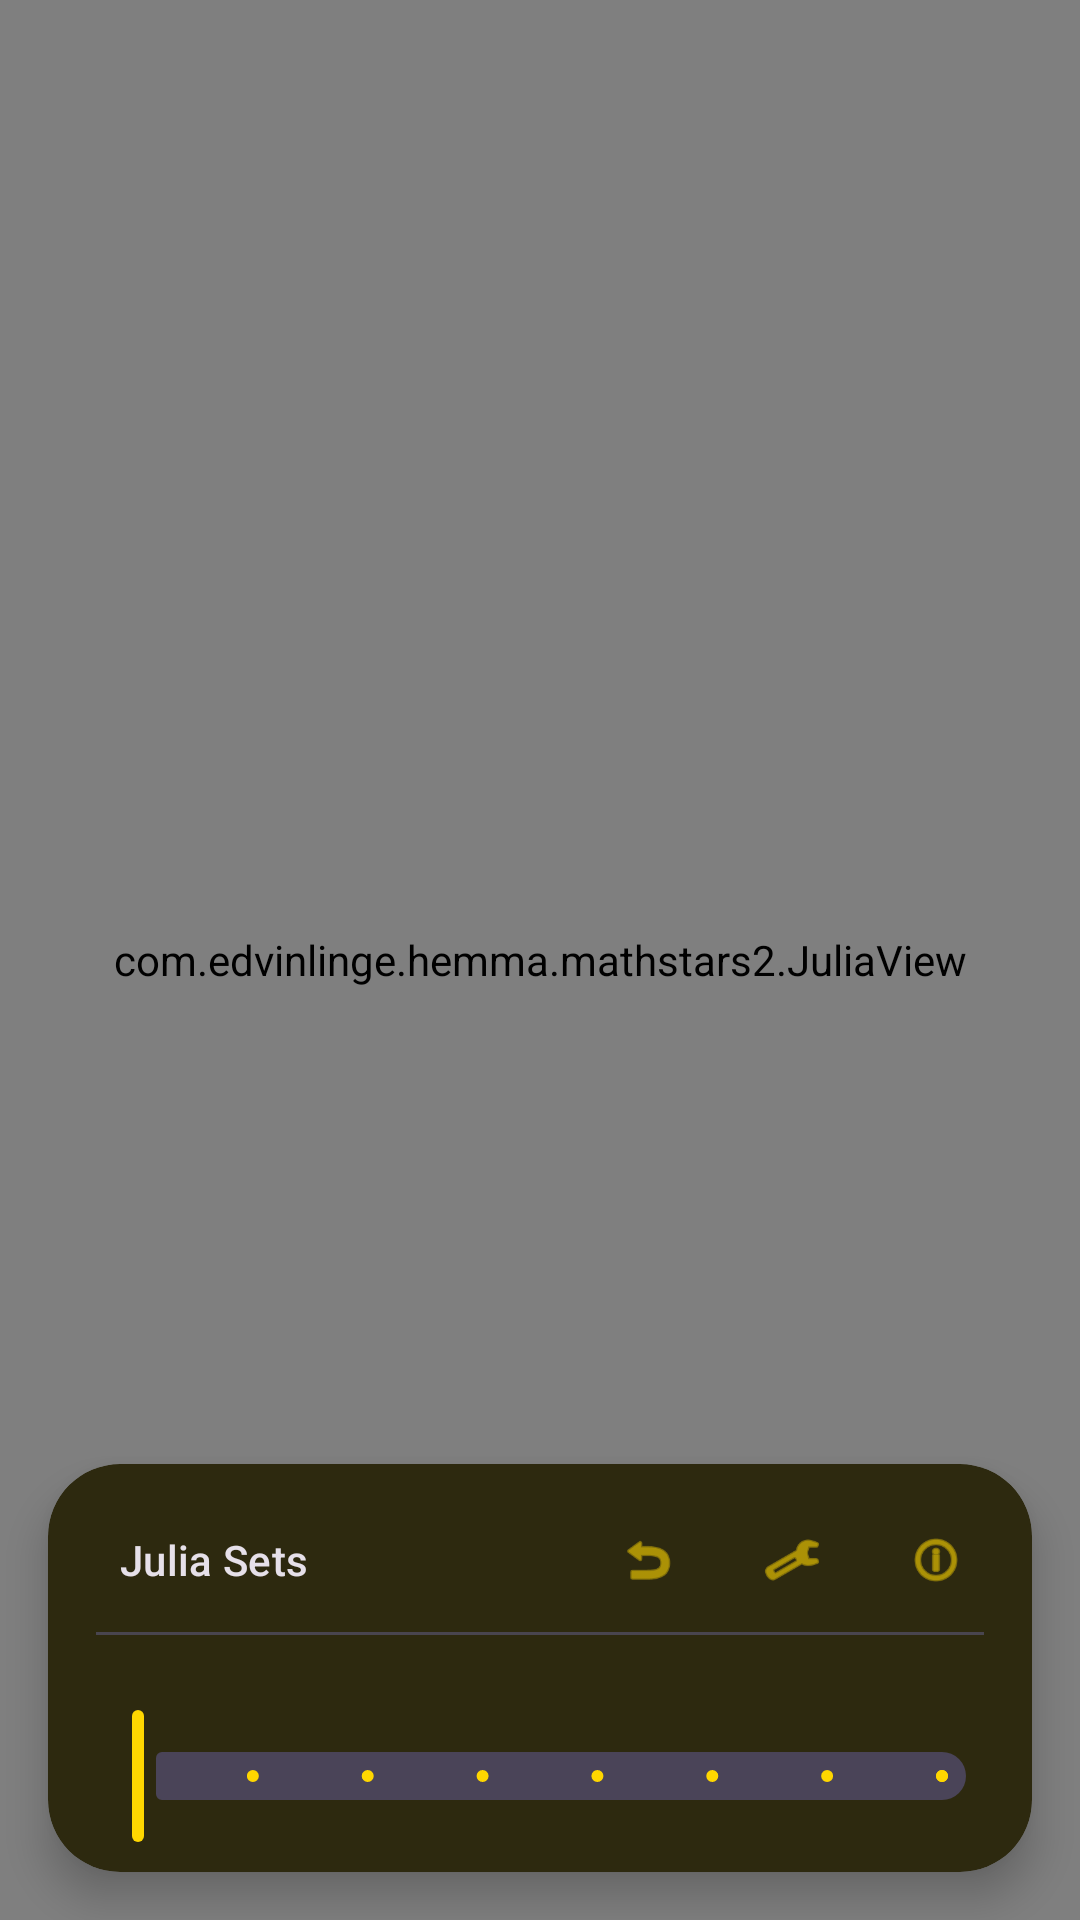

Here is an Android app screen rendered from its layout file. Give the layout XML and the strings, colors and styles it references.
<!-- AndroidManifest.xml: activity theme Theme.MathStars2.Dark -->
<!-- res/layout/activity_julia.xml -->
<?xml version="1.0" encoding="utf-8"?>
<androidx.constraintlayout.widget.ConstraintLayout xmlns:android="http://schemas.android.com/apk/res/android"
    xmlns:app="http://schemas.android.com/apk/res-auto"
    xmlns:tools="http://schemas.android.com/tools"
    android:layout_width="match_parent"
    android:layout_height="match_parent"
    tools:context=".JuliaActivity">

    <com.edvinlinge.hemma.mathstars2.JuliaView
        android:id="@+id/juliaView"
        android:layout_width="0dp"
        android:layout_height="0dp"
        app:layout_constraintBottom_toBottomOf="parent"
        app:layout_constraintEnd_toEndOf="parent"
        app:layout_constraintStart_toStartOf="parent"
        app:layout_constraintTop_toTopOf="parent" />

    <TextView
        android:id="@+id/zoomText"
        android:layout_width="wrap_content"
        android:layout_height="wrap_content"
        android:layout_margin="@dimen/overlay_edge_margin"
        android:accessibilityLiveRegion="polite"
        android:background="@drawable/bg_zoom_label"
        android:paddingHorizontal="12dp"
        android:paddingVertical="4dp"
        android:textColor="@color/white"
        android:textSize="12sp"
        app:layout_constraintEnd_toEndOf="parent"
        app:layout_constraintTop_toTopOf="parent"
        tools:text="1.0x" />

    <com.google.android.material.progressindicator.CircularProgressIndicator
        android:id="@+id/renderProgress"
        android:layout_width="wrap_content"
        android:layout_height="wrap_content"
        android:layout_margin="@dimen/overlay_edge_margin"
        android:contentDescription="@string/rendering"
        android:indeterminate="true"
        android:visibility="gone"
        app:indicatorSize="24dp"
        app:layout_constraintStart_toStartOf="parent"
        app:layout_constraintTop_toTopOf="parent"
        app:trackThickness="3dp" />

    <com.google.android.material.card.MaterialCardView
        android:id="@+id/controlPanel"
        android:layout_width="0dp"
        android:layout_height="wrap_content"
        android:layout_margin="@dimen/overlay_edge_margin"
        app:cardCornerRadius="24dp"
        app:cardElevation="8dp"
        app:layout_constraintBottom_toBottomOf="parent"
        app:layout_constraintEnd_toEndOf="parent"
        app:layout_constraintStart_toStartOf="parent"
        app:strokeWidth="0dp">

        <LinearLayout
            android:layout_width="match_parent"
            android:layout_height="wrap_content"
            android:orientation="vertical"
            android:padding="8dp">

            <LinearLayout
                android:layout_width="match_parent"
                android:layout_height="wrap_content"
                android:gravity="center_vertical"
                android:orientation="horizontal">

                <TextView
                    android:layout_width="0dp"
                    android:layout_height="wrap_content"
                    android:layout_marginStart="16dp"
                    android:layout_weight="1"
                    android:ellipsize="end"
                    android:maxLines="1"
                    android:text="@string/julia_title"
                    android:textAppearance="@style/TextAppearance.Material3.LabelLarge" />

                <com.google.android.material.button.MaterialButton
                    android:id="@+id/resetButton"
                    style="@style/Widget.Material3.Button.IconButton"
                    android:layout_width="wrap_content"
                    android:layout_height="wrap_content"
                    android:contentDescription="@string/reset_view"
                    app:icon="@android:drawable/ic_menu_revert"
                    app:iconTint="?attr/colorPrimary" />

                <com.google.android.material.button.MaterialButton
                    android:id="@+id/settingsButton"
                    style="@style/Widget.Material3.Button.IconButton"
                    android:layout_width="wrap_content"
                    android:layout_height="wrap_content"
                    android:contentDescription="@string/action_settings"
                    app:icon="@android:drawable/ic_menu_manage" />

                <com.google.android.material.button.MaterialButton
                    android:id="@+id/infoButton"
                    style="@style/Widget.Material3.Button.IconButton"
                    android:layout_width="wrap_content"
                    android:layout_height="wrap_content"
                    android:contentDescription="@string/action_details"
                    app:icon="@android:drawable/ic_menu_info_details" />

            </LinearLayout>

            <View
                android:layout_width="match_parent"
                android:layout_height="1dp"
                android:layout_marginHorizontal="8dp"
                android:background="?attr/colorOutlineVariant"
                android:importantForAccessibility="no" />

            <TextView
                android:id="@+id/cValueText"
                android:layout_width="match_parent"
                android:layout_height="wrap_content"
                android:layout_marginHorizontal="8dp"
                android:layout_marginTop="4dp"
                android:ellipsize="end"
                android:maxLines="1"
                android:textAppearance="@style/TextAppearance.Material3.LabelLarge"
                tools:text="c = -0.123 + 0.745i" />

            <com.google.android.material.slider.Slider
                android:id="@+id/presetSlider"
                android:layout_width="match_parent"
                android:layout_height="wrap_content"
                android:contentDescription="@string/julia_preset"
                android:stepSize="1.0"
                android:value="0.0"
                android:valueFrom="0.0"
                android:valueTo="7.0" />
        </LinearLayout>
    </com.google.android.material.card.MaterialCardView>

</androidx.constraintlayout.widget.ConstraintLayout>
<!-- resources referenced by this layout -->
<resources>
  <color name="white">#FFFFFFFF</color>
  <dimen name="overlay_edge_margin">16dp</dimen>
  <string name="action_details">Show details</string>
  <string name="action_settings">Settings</string>
  <string name="julia_preset">Julia shape</string>
  <string name="julia_title">Julia Sets</string>
  <string name="rendering">Rendering</string>
  <string name="reset_view">Reset View</string>
  <style name="Theme.MathStars2.Dark" parent="Theme.Material3.Dark.NoActionBar">
          <item name="colorPrimary">@color/gold</item>
          <item name="colorOnPrimary">@color/black</item>
          <item name="colorSecondary">@color/gold_light</item>
          <item name="colorSurface">@color/surface_dark</item>
          <item name="android:windowBackground">@color/surface_dark</item>
      </style>
  <color name="gold">#FFD700</color>
  <color name="black">#FF000000</color>
  <color name="gold_light">#FFF4BD</color>
  <color name="surface_dark">#121212</color>
</resources>
